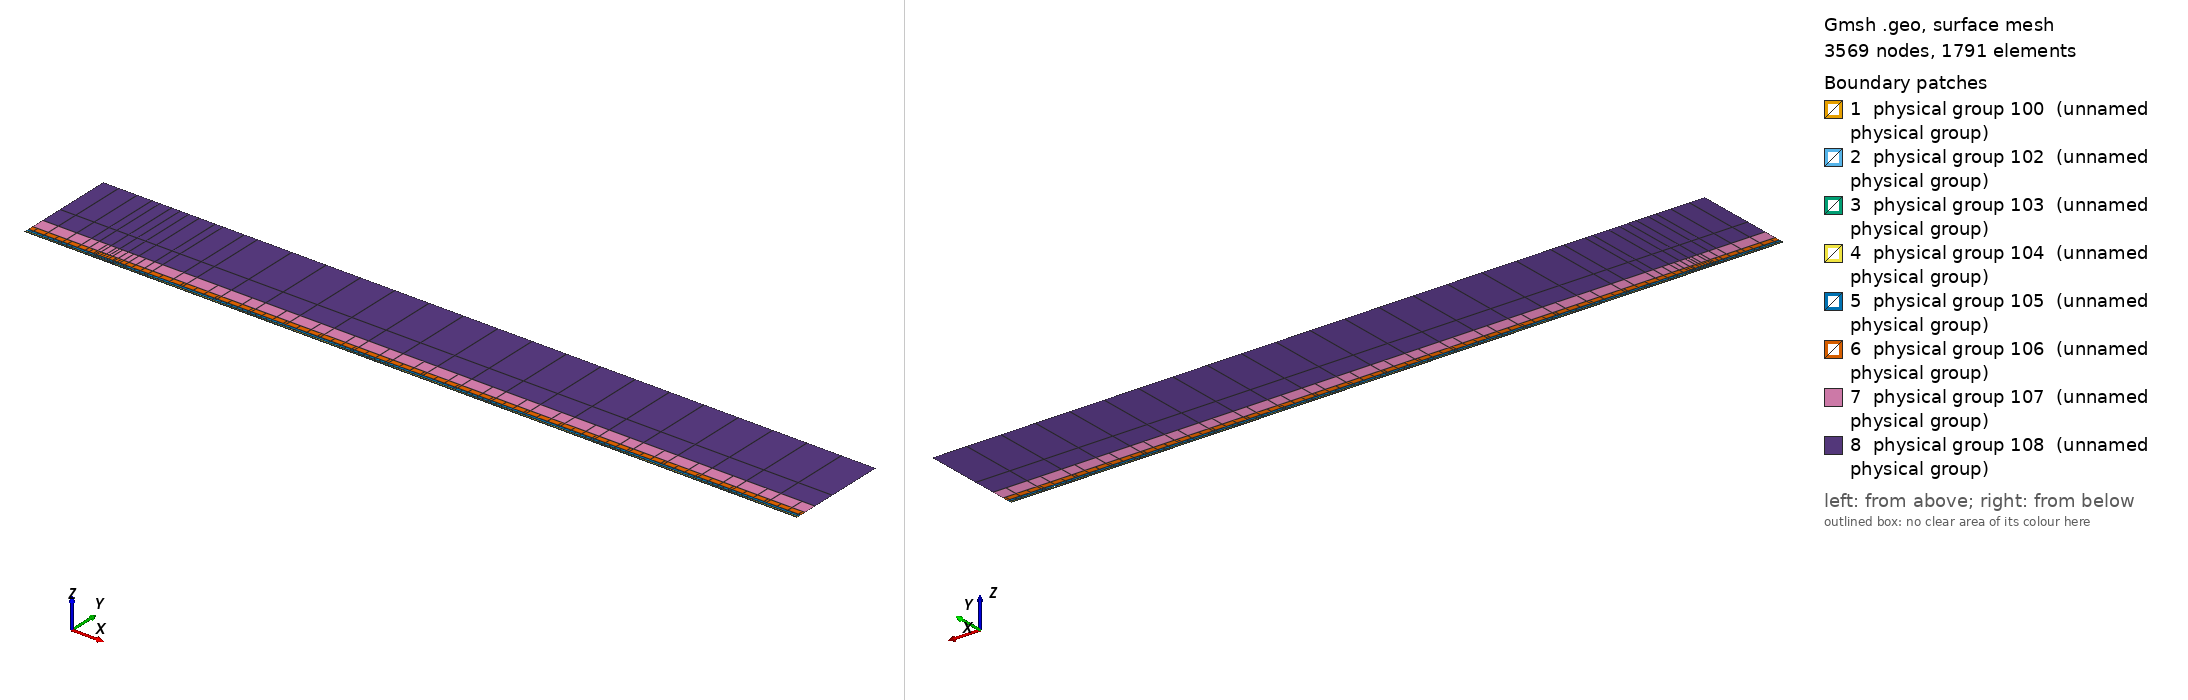

Gmsh geometry script, surface-meshed: 3569 nodes, 1791 surface elements. Boundary patches (legend numbers): 1 physical group 100 (unnamed physical group), 2 physical group 102 (unnamed physical group), 3 physical group 103 (unnamed physical group), 4 physical group 104 (unnamed physical group), 5 physical group 105 (unnamed physical group), 6 physical group 106 (unnamed physical group), 7 physical group 107 (unnamed physical group), 8 physical group 108 (unnamed physical group). Left view from above one corner, right view from below the opposite corner. Legend entries are the model's physical surfaces. The drawing asked Gmsh for element sizes between 1% and 20% of the model's largest extent; the script's own settings can give other sizes.

=== mesh.geo (drawn) ===
// FLAT PLATE (no gap) derived from the gap generator (d1.5_w25): the gap surface is removed and the wall runs along y = 0
// over [0, W]; the mesh above y = 0 (first layer, nested non-conforming strips) is the gap mesh, refinement around x = 0 and W included.
// Keep coincident points/curves of the non-conforming interfaces as distinct entities
Geometry.AutoCoherence = 0;

// Macro parameters
deltaStar = 1;
D = 1.5 * deltaStar; // depth of the gap
W = 25 * deltaStar; // width of the gap
BL = 0.25 * deltaStar; // height of the first layer of quad elements (conforming with the gap)
x0 = 100 * deltaStar; // x distance from inflow to gap
lengthOutflow = 1000 * deltaStar; // length after the gap
x3 = W + lengthOutflow; // last point of the domain
height = 150 * deltaStar; // height of the domain

// Micro parameters
dx = 0.15; // horizontal size of the elements at the leading edge of the gap (x = 0)
dx_te = dx; // horizontal size of the elements at the trailing edge of the gap (x = W, most resolution-demanding point in the domain)
dy = 1.25 * dx;

// Horizontal sizes. The first layer of quads (layer L = 0) has size dx (dx_te) at the leading (trailing) edge of the gap, growing with
// ratio q_h[0] away from them up to h_max[0]. Layer L and L + 1 (L = k + 1 is the strip k) are separated by a non-conforming interface
// (except inside the gap, where the first layer is conforming with it).
// NESTED interfaces: the nodes of strip k are a subset of the nodes of the layer below. Two neighbouring faces of the layer below are
// merged into one face (2:1) only if the merged face is not larger than the target size of strip k,
// h_target_k = Min(dx * coarsen_h^(k + 1) + (q_h[k + 1] - 1) * d, h_max[k + 1]) (d = distance to the closest edge of the gap);
// otherwise the face is kept (1:1). Hence every vertex of the upper side of an interface is also a vertex of the lower side, and no
// face of the lower side straddles a vertex of the upper side (a staggered, non-nested interface makes P4 unstable).
y_if[] = {BL, 0.75 * deltaStar, 1.75 * deltaStar, 3.75 * deltaStar, 8 * deltaStar, 16 * deltaStar, 35 * deltaStar}; // heights of the non-conforming interfaces (first one must be BL)
coarsen_h = 2; // horizontal coarsening factor of h_min across each interface
q_h[] = {1.1, 1.15, 1.15, 1.2, 1.25, 1.3, 1.35, 1.4}; // horizontal growth ratio away from the edges of the gap, for each layer
h_max[] = {4, 4, 4, 5, 8, 20, 50, 200}; // maximum horizontal size, for each layer (R1 refinement of the impulse runs; DNS: {8, 10, 20, 50, 100, 200, 300, 500})
q_v[] = {1.3, 1.3, 1.3, 1.4, 1.6, 2.0, 2.5}; // vertical growth ratio of the elements in each strip
n_v_min[] = {1, 1, 1, 1, 1, 1, 1, 1};
k_fine_end = 4; // from strip k_fine_end on, the 2:1 merging in each interval starts at the end closest to the gap (otherwise the last
                // face before the leading edge is never merged and becomes a spike of very large aspect ratio in the upper strips)

// Every interface is split in x into segments of length ~seg_len (plus the breakpoints 0, W/2, W). Each segment is a separate
// Nektar++ interface: Nektar++ pairs every rank holding one side of an interface with every rank holding the other side,
// so short segments keep the interface communication local.
seg_len = 50;

// fit (check the file scripts/fit_gmsh.py for more details)
p_in_v_left = 1.0335663036230878 - 1.0234149444433507/(W - 0.8098798097181781)^0.5991729377115732; // densitiy concentration of elements inside the gap, vertically, near the left wall.
p_in_v_right = 1.008073572191136 - 1.1471875292840257/(W - 1.2941255994826328)^0.7890392764815325; // densitiy concentration of elements inside the gap, vertically, near the right wall.
p_in_h_bottom = 0.8; // densitiy concentration of elements inside the gap, horizontally.
p_in_h_top = 0.8; // densitiy concentration of elements inside the gap, horizontally.
p_out_h = 0.5; // densitiy concentration of elements of the first layer, vertically (towards the wall).

// Automated parameters
a_in_v_right = dx_te / (W / 2);
a_in_v_left = dx / (W / 2);
a_in_h_bottom = dy / (D / 2);
a_in_h_top = dx / (D / 2);
a_out_h = dx / BL;

// for the derivation of the formula, see file 20250123_gmshFormula.md in the docs folder
N_in_v_right = Ceil( Log (a_in_v_right / (1 - p_in_v_right + a_in_v_right * p_in_v_right)) / Log(p_in_v_right) );
N_in_v_left = Ceil( Log (a_in_v_left / (1 - p_in_v_left + a_in_v_left * p_in_v_left)) / Log(p_in_v_left) );
N_in_h_bottom = Ceil( Log (a_in_h_bottom / (1 - p_in_h_bottom + a_in_h_bottom * p_in_h_bottom)) / Log(p_in_h_bottom) );
N_in_h_top = Ceil( Log (a_in_h_top / (1 - p_in_h_top + a_in_h_top * p_in_h_top)) / Log(p_in_h_top) );
N_out_h = Ceil( Log (a_out_h / (1 - p_out_h + a_out_h * p_out_h)) / Log(p_out_h) ) + 1; // + 1 is to correct the fact that the distance is too small to properly approximate the dx length
N_out_h = Max(N_out_h, n_v_min[0] + 1);

// ---------------------------
// gap
// ---------------------------
Point(2) = {0,0,0};
Point(5) = {W,0,0};
Point(13) = {W/2,0,0};
Line(14) = {2,13};
Line(18) = {13,5};
Transfinite Curve {18} = N_in_v_right Using Progression p_in_v_right;
Transfinite Curve {-14} = N_in_v_left Using Progression p_in_v_left;

// ---------------------------
// breakpoints of the segments of the interfaces (common to all the horizontal lines)
// ---------------------------
x_int[] = {-x0};
n_seg = Max(Round((x0) / seg_len), 1);
For m In {1:n_seg-1}
  x_int[] += {-x0 + m * x0 / n_seg};
EndFor
x_int[] += {0, W/2, W};
n_seg = Max(Round((x3 - W) / seg_len), 1);
For m In {1:n_seg-1}
  x_int[] += {W + m * (x3 - W) / n_seg};
EndFor
x_int[] += {x3};
nInt = #x_int[] - 1;

// Macro creating a horizontal chain of lines at height y_chain, from -x0 to x3, with points at all the breakpoints x_int[]
// and size h_min_k at the edges of the gap, growing with ratio q_k up to h_max_k.
// If gap_lines == 1, the intervals [0, W/2] and [W/2, W] use the lines gap_l and gap_r instead (conforming with the gap).
// Output: chain[] (lines), chain_cnt[] (number of lines in each interval), p_first, p_last (end points)
// Macro appending to Xc[] the n_ nodes (excluding the first one) of a transfinite line [xa_, xa_ + L_] with n_ elements and progression r_
Macro AddNodes
  For j In {1:n_}
    If (Fabs(r_ - 1) < 1e-12)
      Xc[] += {xa_ + L_ * j / n_};
    Else
      Xc[] += {xa_ + L_ * (r_^j - 1) / (r_^n_ - 1)};
    EndIf
  EndFor
Return

// Macro setting isb_ = 1 if xq_ is one of the breakpoints x_int[]
Macro IsBreakpoint
  isb_ = 0;
  For ib_ In {0:#x_int[]-1}
    If (Fabs(xq_ - x_int[ib_]) < 1e-9)
      isb_ = 1;
    EndIf
  EndFor
Return

// Macro creating the nested chain of strip k from the nodes X_lo[] of the layer below, interval by interval (between breakpoints):
// two neighbouring faces are merged (2:1) if the merged face is not larger than the target size of the strip; otherwise the face
// is kept (1:1). The faces are paired from the left end of each interval, except from strip k_fine_end on in the intervals whose
// fine end (closest edge of the gap) is on the right (x < 0 and W/2 < x < W), which are paired from the right. Output: X_up[]
Macro NestedNodes
  X_up[] = {X_lo[0]};
  j0_ = 0;
  For ii_ In {0:nInt-1}
    // nodes j0_..j1_ of X_lo[] in the interval [x_int[ii_], x_int[ii_ + 1]]
    found_ = 0;
    For jj_ In {j0_ + 1:#X_lo[]-1}
      If (found_ == 0 && Fabs(X_lo[jj_] - x_int[ii_ + 1]) < 1e-9)
        j1_ = jj_; found_ = 1;
      EndIf
    EndFor
    xmi_ = (x_int[ii_] + x_int[ii_ + 1]) / 2;
    rev_ = (k >= k_fine_end && (xmi_ < 0 || (xmi_ > W/2 && xmi_ < W)));
    seg_[] = {};
    If (rev_)
      For jj_ In {j1_:j0_:-1}
        seg_[] += {X_lo[jj_]};
      EndFor
    Else
      For jj_ In {j0_:j1_}
        seg_[] += {X_lo[jj_]};
      EndFor
    EndIf
    // greedy pairing along seg_[] (no breakpoint inside it)
    out_[] = {seg_[0]};
    skip = 0;
    For j In {0:#seg_[]-2}
      If (skip)
        skip = 0;
      Else
        merge = 0;
        If (j + 2 <= #seg_[] - 1)
          xm_ = (seg_[j] + seg_[j + 2]) / 2;
          d_ = (xm_ < W/2 ? Fabs(xm_) : Fabs(xm_ - W));
          hm_ = (xm_ > W/2 ? dx_te : dx) * coarsen_h^(k + 1);
          ht_ = Min(hm_ + (q_h[k + 1] - 1) * d_, h_max[k + 1]);
          If (Fabs(seg_[j + 2] - seg_[j]) <= ht_)
            merge = 1;
          EndIf
        EndIf
        If (merge)
          out_[] += {seg_[j + 2]}; skip = 1;
        Else
          out_[] += {seg_[j + 1]};
        EndIf
      EndIf
    EndFor
    // append the new nodes of the interval (without its first node, already in X_up[]) in increasing x
    If (rev_)
      For jj_ In {#out_[]-2:0:-1}
        X_up[] += {out_[jj_]};
      EndFor
    Else
      For jj_ In {1:#out_[]-1}
        X_up[] += {out_[jj_]};
      EndFor
    EndIf
    j0_ = j1_;
  EndFor
Return

// Macro creating a chain of straight lines (one element each) through the nodes X_up[] at height y_chain.
// Output: chain[] (lines), chain_cnt[] (number of lines in each interval between breakpoints), p_first, p_last
Macro ExplicitChain
  chain[] = {}; chain_cnt[] = {};
  pa = newp; Point(pa) = {X_up[0], y_chain, 0}; p_first = pa;
  cnt = 0;
  For j In {1:#X_up[]-1}
    pb = newp; Point(pb) = {X_up[j], y_chain, 0};
    l = newl; Line(l) = {pa, pb};
    Transfinite Curve {l} = 2;
    chain[] += {l}; cnt += 1;
    xq_ = X_up[j]; Call IsBreakpoint;
    If (isb_)
      chain_cnt[] += {cnt}; cnt = 0;
    EndIf
    pa = pb;
  EndFor
  p_last = pa;
Return

Macro HorizontalChain
  chain[] = {};
  chain_cnt[] = {};
  Xc[] = {x_int[0]}; // x of the nodes of the chain
  pa = newp; Point(pa) = {x_int[0], y_chain, 0};
  p_first = pa;
  For i In {0:nInt-1}
    xm = (x_int[i] + x_int[i + 1]) / 2;
    h_min_i = (xm > W/2 ? Min(h_min_k * dx_te / dx, h_max_k) : h_min_k); // size at the closest edge of the gap
    d_c = (h_max_k - h_min_i) / (q_k - 1); // distance to the gap edge where the size reaches h_max_k
    If (gap_lines && xm > 0 && xm < W)
      If (xm < W/2)
        chain[] += {gap_l}; pb = gap_pm;
        For j In {1:N_in_v_left-1}
          m = N_in_v_left - 1 - j;
          Xc[] += {W/2 - W/2 * (p_in_v_left^m - 1) / (p_in_v_left^(N_in_v_left - 1) - 1)};
        EndFor
      Else
        chain[] += {gap_r}; pb = gap_pr;
        For j In {1:N_in_v_right-1}
          Xc[] += {W/2 + W/2 * (p_in_v_right^j - 1) / (p_in_v_right^(N_in_v_right - 1) - 1)};
        EndFor
      EndIf
      chain_cnt[] += {1};
    Else
      If (gap_lines && x_int[i + 1] == 0)
        pb = gap_pl;
      Else
        pb = newp; Point(pb) = {x_int[i + 1], y_chain, 0};
      EndIf
      // distance of both ends to the closest edge of the gap (the breakpoints include 0, W/2 and W)
      If (xm < 0)
        da = -x_int[i]; db = -x_int[i + 1];
      ElseIf (xm < W/2)
        da = x_int[i]; db = x_int[i + 1];
      ElseIf (xm < W)
        da = W - x_int[i]; db = W - x_int[i + 1];
      Else
        da = x_int[i] - W; db = x_int[i + 1] - W;
      EndIf
      d1 = Min(da, db); d2 = Max(da, db);
      h1 = Min(h_min_i + (q_k - 1) * d1, h_max_k);
      If (d2 <= d_c + 0.5 * h_max_k || d1 >= d_c - 0.5 * h1)
        // a single line: geometric (fine end at the gap side) or uniform
        If (d1 >= d_c - 0.5 * h1)
          n = Max( Round((d2 - d1) / h_max_k), 1 ); prog = 1;
        Else
          h2 = Min(h_min_i + (q_k - 1) * d2, h_max_k);
          n = Max( Round(Log(h2 / h1) / Log(q_k) + (d2 - Min(d2, d_c)) / h_max_k), 1 ); prog = q_k;
        EndIf
        l = newl; Line(l) = {pa, pb};
        Transfinite Curve {l} = n + 1 Using Progression (da < db ? prog : 1/prog);
        xa_ = x_int[i]; L_ = x_int[i + 1] - x_int[i]; n_ = n; r_ = (da < db ? prog : 1/prog); Call AddNodes;
        chain[] += {l};
        chain_cnt[] += {1};
      Else
        // geometric part next to the gap side, uniform part away from it
        n_g = Max( Round(Log(h_max_k / h1) / Log(q_k)), 1 );
        n_u = Max( Round((d2 - d_c) / h_max_k), 1 );
        pm = newp;
        If (da < db)
          Point(pm) = {x_int[i] + (d_c - d1), y_chain, 0};
          lg = newl; Line(lg) = {pa, pm};
          lu = newl; Line(lu) = {pm, pb};
          Transfinite Curve {lg} = n_g + 1 Using Progression q_k;
          Transfinite Curve {lu} = n_u + 1 Using Progression 1;
          chain[] += {lg, lu};
          xa_ = x_int[i]; L_ = d_c - d1; n_ = n_g; r_ = q_k; Call AddNodes;
          xa_ = x_int[i] + (d_c - d1); L_ = x_int[i + 1] - xa_; n_ = n_u; r_ = 1; Call AddNodes;
        Else
          Point(pm) = {x_int[i + 1] - (d_c - d1), y_chain, 0};
          lu = newl; Line(lu) = {pa, pm};
          lg = newl; Line(lg) = {pm, pb};
          Transfinite Curve {lu} = n_u + 1 Using Progression 1;
          Transfinite Curve {lg} = n_g + 1 Using Progression 1/q_k;
          chain[] += {lu, lg};
          xa_ = x_int[i]; L_ = x_int[i + 1] - (d_c - d1) - xa_; n_ = n_u; r_ = 1; Call AddNodes;
          xa_ = x_int[i + 1] - (d_c - d1); L_ = d_c - d1; n_ = n_g; r_ = 1/q_k; Call AddNodes;
        EndIf
        chain_cnt[] += {2};
      EndIf
    EndIf
    pa = pb;
  EndFor
  p_last = pa;
Return

// ---------------------------
// first layer of quads (y in [0, BL]), conforming with the gap
// ---------------------------
Point(11) = {0,BL,0};
Point(14) = {W/2,BL,0};
Point(12) = {W,BL,0};
Line(12) = {11,14};
Line(19) = {14,12};
Transfinite Curve {19} = N_in_v_right Using Progression p_in_v_right;
Transfinite Curve {-12} = N_in_v_left Using Progression p_in_v_left;

h_min_k = dx; h_max_k = h_max[0]; q_k = q_h[0];
gap_lines = 1;
y_chain = 0; gap_l = 14; gap_r = 18; gap_pl = 2; gap_pm = 13; gap_pr = 5;
Call HorizontalChain;
wall0[] = {chain[]}; pw0 = p_first; pw1 = p_last;
y_chain = BL; gap_l = 12; gap_r = 19; gap_pl = 11; gap_pm = 14; gap_pr = 12;
Call HorizontalChain;
top0[] = {chain[]}; top0_cnt[] = {chain_cnt[]}; pt0 = p_first; pt1 = p_last;
X_lo[] = {Xc[]};
gap_lines = 0;

l_in0 = newl; Line(l_in0) = {pt0, pw0};
l_out0 = newl; Line(l_out0) = {pw1, pt1};
Transfinite Curve {l_in0} = N_out_h Using Progression p_out_h;
Transfinite Curve {-l_out0} = N_out_h Using Progression p_out_h;
cl = newcl; Curve Loop(cl) = {wall0[], l_out0, -top0[{#top0[]-1:0:-1}], l_in0};
s0 = news; Plane Surface(s0) = {cl};
Transfinite Surface {s0} = {pw0, pw1, pt1, pt0};
Recombine Surface {s0};
wall[] = {};
For i In {0:#wall0[]-1}
  If (wall0[i] != 14 && wall0[i] != 18)
    wall[] += {wall0[i]};
  EndIf
EndFor

// ---------------------------
// non-conforming quad strips
// ---------------------------
nStrips = #y_if[];
y_if[] += {height};
h_v = BL * (1 - p_out_h) / (1 - p_out_h^(N_out_h - 1)) * p_out_h^0; // largest element of the first layer (top)
inlet_strips[] = {};
outlet_strips[] = {};
lower_if[] = {top0[]};
lower_cnt[] = {top0_cnt[]};
For k In {0:nStrips-1}
  // nodes of the strip: nested in the nodes of the layer below (1:1 or 2:1)
  Call NestedNodes;
  // horizontal lines (new points also at the bottom, so that the interface is non-conforming, but nested)
  y_chain = y_if[k];
  Call ExplicitChain;
  bottom[] = {chain[]}; bottom_cnt[] = {chain_cnt[]}; pb0 = p_first; pb1 = p_last;
  y_chain = y_if[k + 1];
  Call ExplicitChain;
  top[] = {chain[]}; top_cnt[] = {chain_cnt[]}; pt0 = p_first; pt1 = p_last;
  X_lo[] = {X_up[]};

  // vertical lines, geometric growth q_v starting from the size of the last element below
  H = y_if[k + 1] - y_if[k];
  E_v = Max( Round( Log(1 + H * (q_v[k] - 1) / (q_v[k] * h_v)) / Log(q_v[k]) ), n_v_min[k + 1] );
  h_v = H * (q_v[k] - 1) / (q_v[k]^E_v - 1) * q_v[k]^(E_v - 1); // actual size of the last element of the strip
  ll = newl; Line(ll) = {pb0, pt0};
  lr = newl; Line(lr) = {pb1, pt1};
  Transfinite Curve {ll, lr} = E_v + 1 Using Progression q_v[k];
  inlet_strips[] += {ll};
  outlet_strips[] += {lr};

  // surface
  cl = newcl; Curve Loop(cl) = {bottom[], lr, -top[{#top[]-1:0:-1}], -ll};
  s = news; Plane Surface(s) = {cl};
  Transfinite Surface {s} = {pb0, pb1, pt1, pt0};
  Recombine Surface {s};
  Physical Surface(102 + k) = {s};

  // interface k, segment i: lower side 200 + 2*(k*nInt + i), upper side 201 + 2*(k*nInt + i)
  cl_lo = 0; cl_up = 0;
  For i In {0:nInt-1}
    Physical Curve(200 + 2*(k*nInt + i)) = {lower_if[{cl_lo:cl_lo + lower_cnt[i] - 1}]};
    Physical Curve(201 + 2*(k*nInt + i)) = {bottom[{cl_up:cl_up + bottom_cnt[i] - 1}]};
    cl_lo += lower_cnt[i];
    cl_up += bottom_cnt[i];
  EndFor
  lower_if[] = {top[]};
  lower_cnt[] = {top_cnt[]};
EndFor
top_strips[] = {lower_if[]};

Printf("nStrips = %g, nSegments = %g, nInterfaces = %g (nested)", nStrips, nInt, nStrips * nInt);


// defining boundary
Physical Curve(1) = {l_in0, inlet_strips[]}; // inlet
Physical Curve(2) = {l_out0, outlet_strips[]}; // outlet
Physical Curve(3) = {top_strips[]}; // top
Physical Curve(4) = {wall[], 14, 18}; // wall (flat plate: y = 0 over [0, W] too)


Physical Surface(100) = {s0};
// Physical Surface(102), (103), ... are the non-conforming strips (defined in the loop above)
// Physical Curve(200), (201), ... are the two sides of the segments of the non-conforming interfaces (defined in the loop above)
